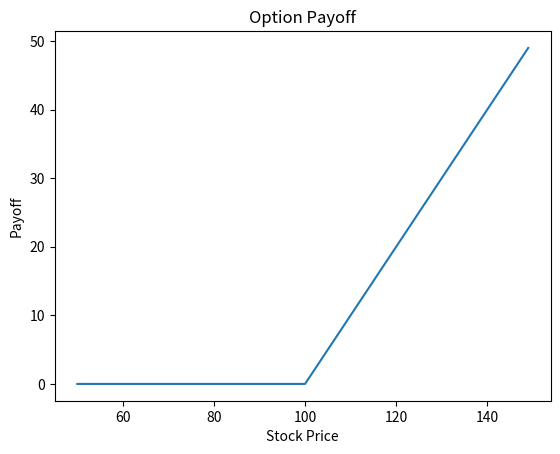

Source code (Python):
import matplotlib.pyplot as plt
import math
import numpy as np
from scipy.stats import norm

class Option:
    def __init__(self, S, K, T, r, sigma, option_type):
        self.S = S
        self.K = K
        self.T = T
        self.r = r
        self.sigma = sigma
        self.option_type = option_type

    def d1(self):
        return (math.log(self.S / self.K) + (self.r + self.sigma ** 2 / 2) * self.T) / (self.sigma * math.sqrt(self.T))

    def d2(self):
        return self.d1() - self.sigma * math.sqrt(self.T)

    def price(self):
        if self.option_type == 'call':
            return self.S * norm.cdf(self.d1()) - self.K * math.exp(-self.r * self.T) * norm.cdf(self.d2())
        elif self.option_type == 'put':
            return self.K * math.exp(-self.r * self.T) * norm.cdf(-self.d2()) - self.S * norm.cdf(-self.d1())
        else:
            return None

    def delta(self):
        if self.option_type == 'call':
            return norm.cdf(self.d1())
        elif self.option_type == 'put':
            return norm.cdf(self.d1()) - 1
        else:
            return None

    def gamma(self):
        return norm.pdf(self.d1()) / (self.S * self.sigma * math.sqrt(self.T))

    def vega(self):
        return self.S * norm.pdf(self.d1()) * math.sqrt(self.T)

    def theta(self):
        if self.option_type == 'call':
            return -(self.S * norm.pdf(self.d1()) * self.sigma / (2 * math.sqrt(self.T))) - self.r * self.K * math.exp(-self.r * self.T) * norm.cdf(self.d2())
        elif self.option_type == 'put':
            return -(self.S * norm.pdf(self.d1()) * self.sigma / (2 * math.sqrt(self.T))) + self.r * self.K * math.exp(-self.r * self.T) * norm.cdf(-self.d2())
        else:
            return None

    def rho(self):
        if self.option_type == 'call':
            return self.T * self.K * math.exp(-self.r * self.T) * norm.cdf(self.d2())
        elif self.option_type == 'put':
            return


# Input values for the option
S = 100
K = 100
T = 0.1
r = 0.25
sigma = 0.22
option_type = 'call'

# Create an instance of the Option class
option = Option(S, K, T, r, sigma, option_type)

# Display the price, delta, gamma, vega, theta and rho
print("Price: ", option.price())
print("Delta: ", option.delta())
print("Gamma: ", option.gamma())
print("Vega: ", option.vega())
print("Theta: ", option.theta())
print("Rho: ", option.rho())



asset_price_range = np.arange(K-50, K+50, 1)

# Calculate the payoff
if option_type == 'call':
    graph_payoff = np.maximum(asset_price_range- K, 0)
else:
    graph_payoff = np.maximum(K - asset_price_range, 0)


# Plot the payoff
plt.plot(asset_price_range, graph_payoff)
plt.xlabel('Stock Price')
plt.ylabel('Payoff')
plt.title('Option Payoff')
plt.show()

